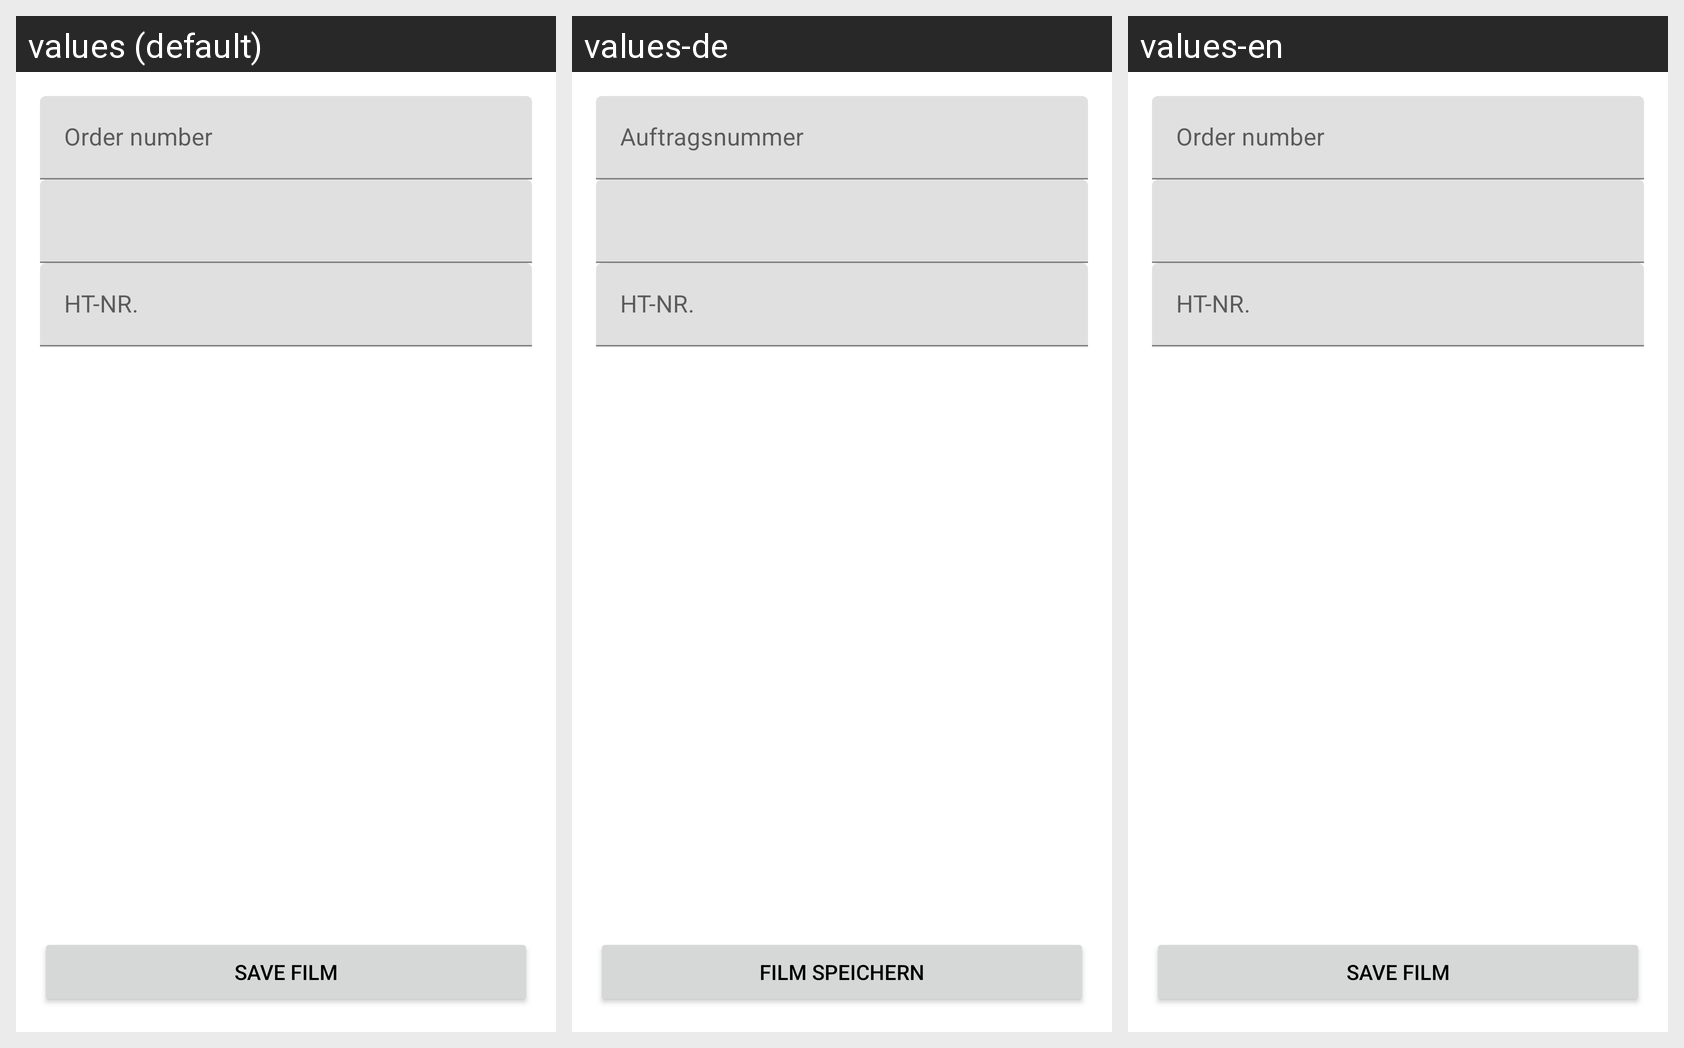

Strings drawn on this Android screen and how each of the app's shown locales translates them:
Android screen res/layout/film_details_fragment.xml rendered under 3 locales, left to right: values (default), values-de, values-en. Device: Nexus 5 (rendered at 1080×1920; each locale shown at half size, 540×960, under a caption strip naming it); theme AppTheme.
Strings drawn on this screen, with the default value and each locale's value (text and hints the layout hard-codes, and strings that could not be matched under every locale, appear in the picture but are not listed):

order_number
  values: Order number
  values-de: Auftragsnummer
  values-en: Order number

htn_number
  values: HT-NR.
  values-de: HT-NR.
  values-en: HT-NR.

save_film
  values: Save film
  values-de: Film speichern
  values-en: Save film
